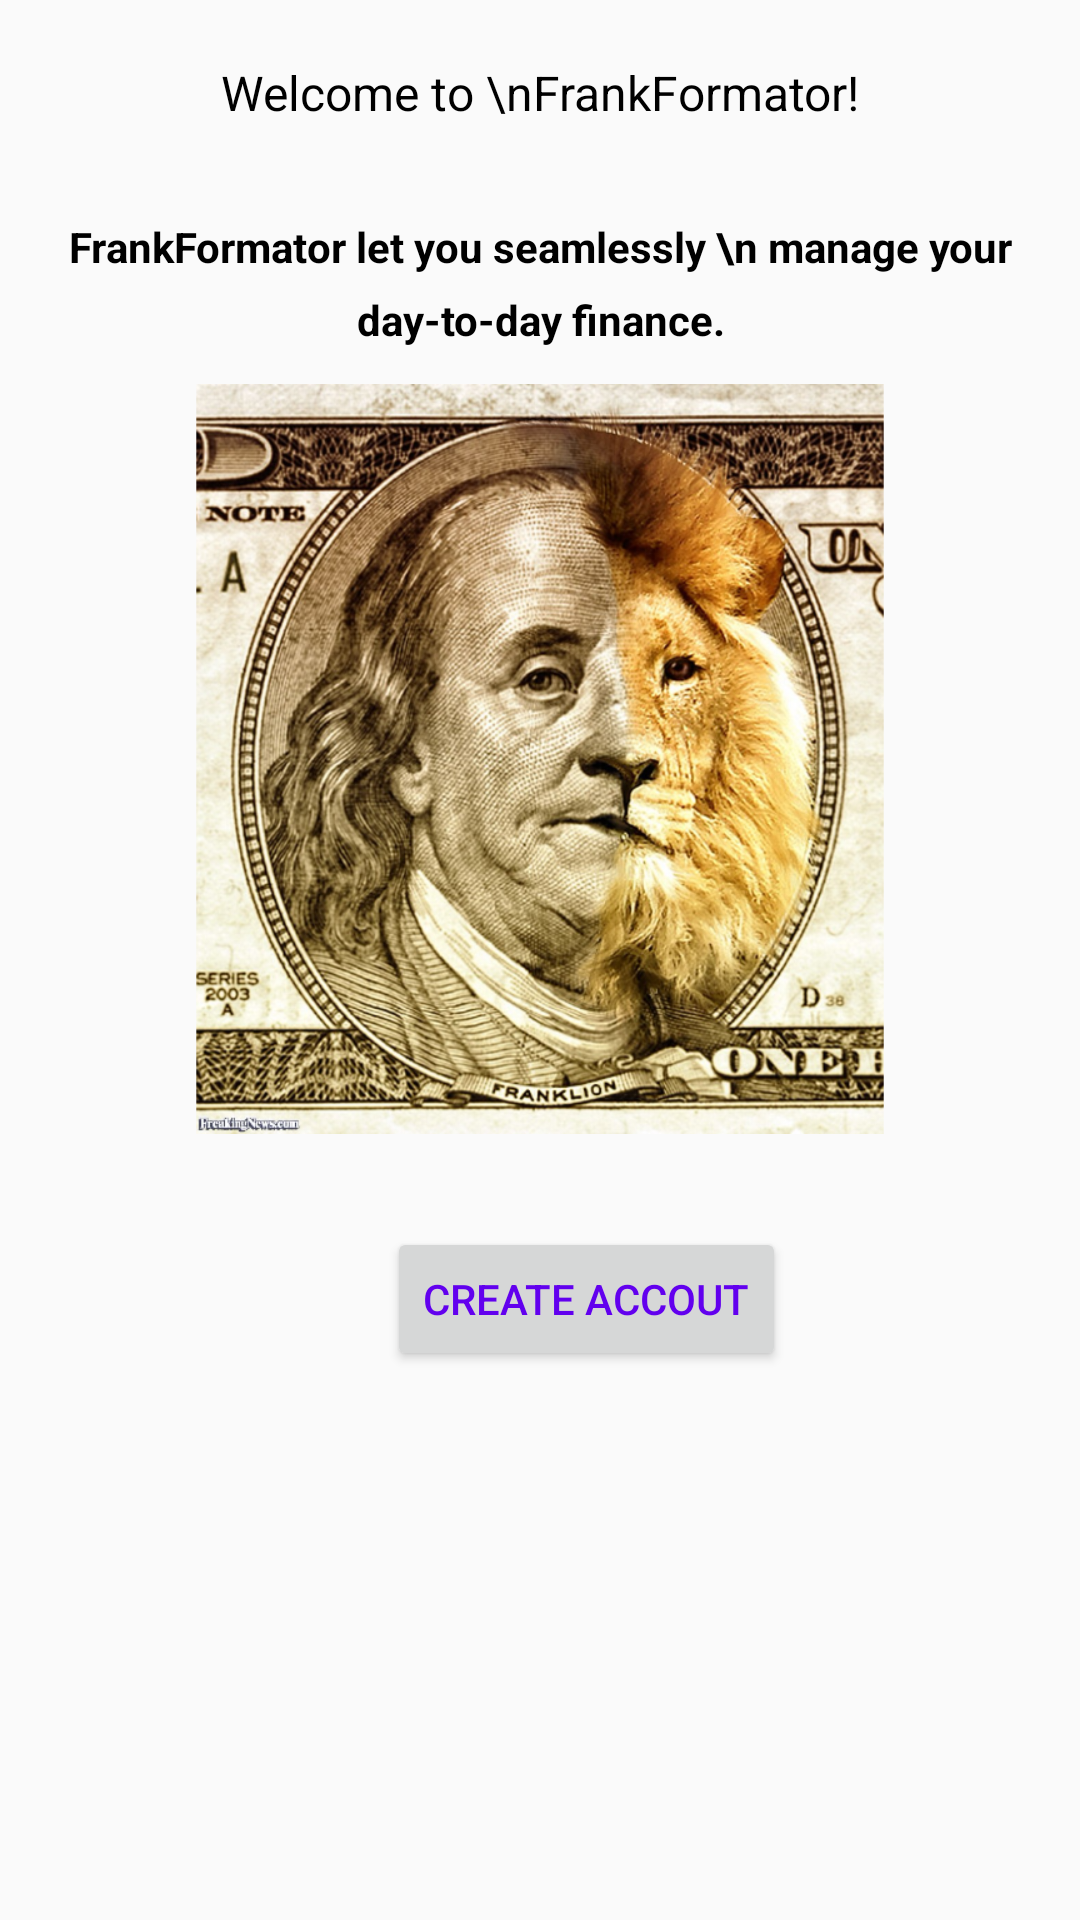

Produce the Android XML layout that renders to this screen, including the resource entries it uses.
<!-- AndroidManifest.xml: application theme AppTheme -->
<!-- res/layout/activity_main.xml -->
<?xml version="1.0" encoding="utf-8"?>
<RelativeLayout xmlns:android="http://schemas.android.com/apk/res/android"
    xmlns:tools="http://schemas.android.com/tools"
    android:layout_width="match_parent"
    android:layout_height="match_parent"
    android:orientation="vertical"
    tools:context="com.example.vlad.franckformator.StartupActivity">

    <TextView
        android:id="@+id/textHeader"
        android:layout_width="match_parent"
        android:layout_height="wrap_content"
        android:layout_alignParentStart="true"
        android:layout_alignParentTop="true"
        android:layout_gravity="center"
        android:gravity="center"
        android:padding="20dp"
        android:text="Welcome to \nFrankFormator!"
        android:textAppearance="@android:style/TextAppearance.Widget.TextView.SpinnerItem"
        android:visibility="visible" />

    <TextView
        android:id="@+id/textWelcomeMessage"
        android:layout_width="match_parent"
        android:layout_height="wrap_content"
        android:layout_alignParentStart="true"
        android:layout_below="@+id/textHeader"
        android:layout_marginTop="11dp"
        android:gravity="center"
        android:lineSpacingExtra="8dp"
        android:text="FrankFormator let you seamlessly \n manage your day-to-day finance."
        android:textColor="#000000"
        android:textStyle="bold" />

    <ImageView
        android:id="@+id/startupIcon"
        android:layout_width="250dp"
        android:layout_height="250dp"
        android:layout_below="@+id/textWelcomeMessage"
        android:layout_centerHorizontal="true"
        android:layout_gravity="center"
        android:layout_marginTop="12dp"
        android:src="@drawable/startup_icon" />

    <Button
        android:id="@+id/btnNextStep"
        style="@style/Widget.AppCompat.Button.Small"
        android:layout_width="wrap_content"
        android:layout_height="wrap_content"
        android:layout_alignEnd="@+id/startupIcon"
        android:layout_below="@+id/startupIcon"
        android:layout_gravity="center"
        android:layout_marginEnd="43dp"
        android:layout_marginTop="31dp"
        android:text="Create accout"
        android:textAppearance="@style/TextAppearance.AppCompat.Widget.ActionBar.Menu"
        android:textColor="@color/colorPrimary" />
</RelativeLayout>
<!-- resources referenced by this layout -->
<resources>
  <!-- drawable startup_icon: jpg bitmap (drawable, 362278 bytes) -->
  <style name="AppTheme" parent="Theme.AppCompat.Light.DarkActionBar">
          
          <item name="colorPrimary">@color/colorPrimary</item>
          <item name="colorPrimaryDark">@color/colorPrimaryDark</item>
          <item name="colorAccent">@color/colorAccent</item>
      </style>
  <!-- not gathered from this repository: default colours our renderer supplied (Android Studio template values) -->
  <color name="colorPrimary">#FF6200EE</color>
  <color name="colorPrimaryDark">#FF3700B3</color>
  <color name="colorAccent">#FF03DAC5</color>
</resources>
